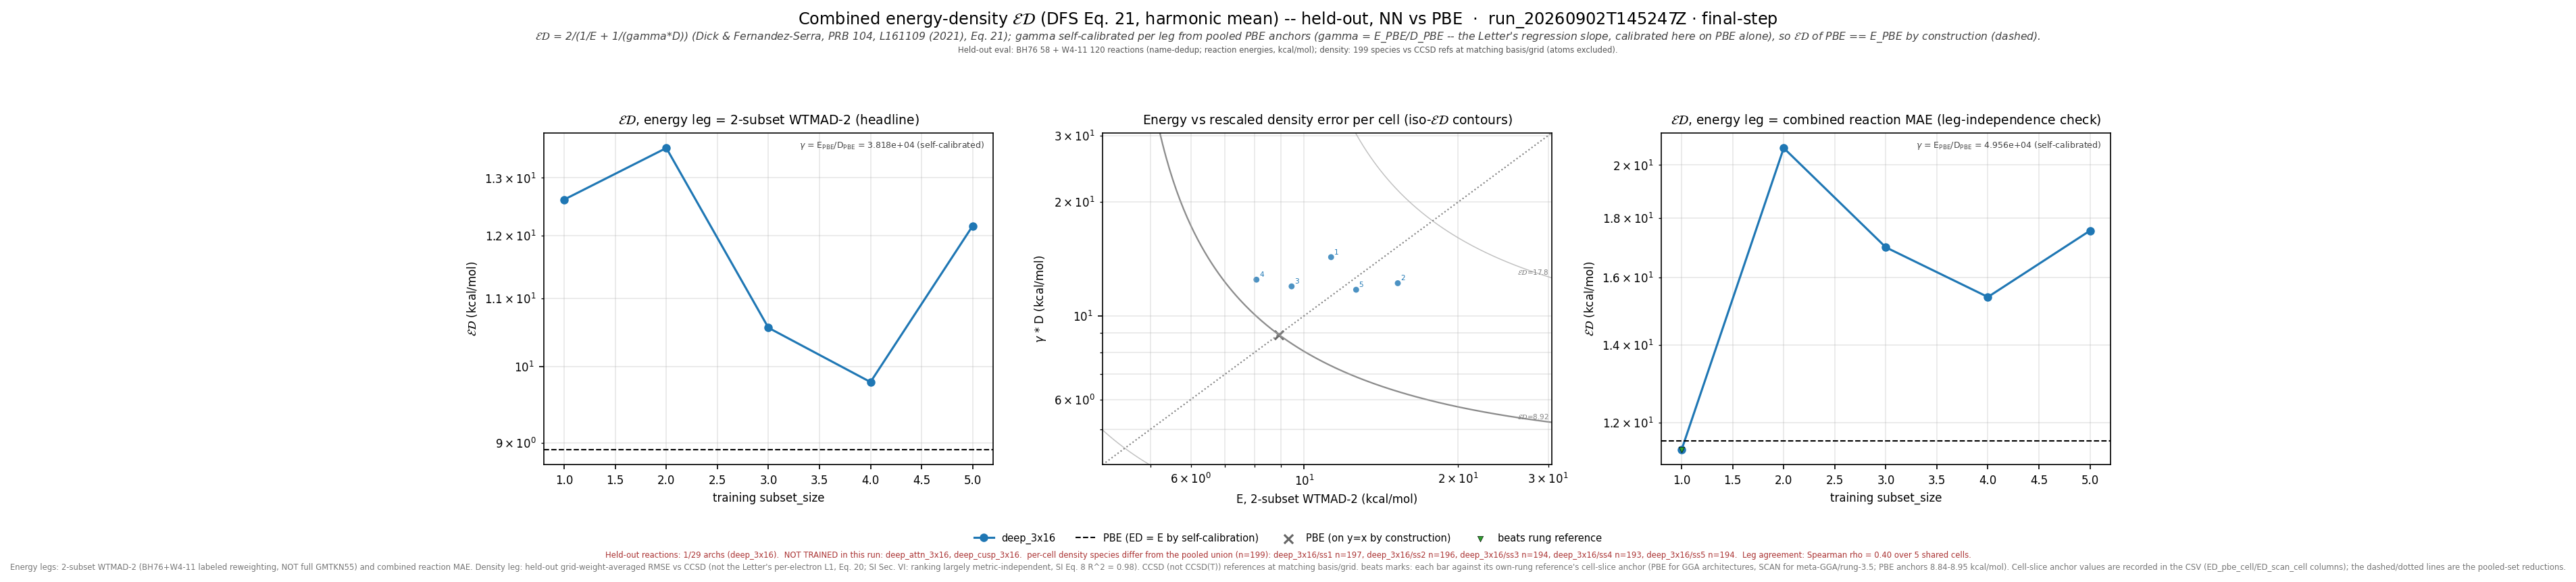

The file beside this chart, header and first rows:
leg, arch, subset_size, n_reactions, n_density_species, E_kcalmol, D_rmse, gamma, gammaD_kcalmol, ED_kcalmol, E_pbe_kcalmol, D_pbe_rmse, ED_pbe_kcalmol, beats_pbe, E_scan_kcalmol, D_scan_rmse, ED_scan_kcalmol, beats_scan, ED_pbe_cell_kcalmol, ED_scan_cell_kcalmol, n_reactions_slice
wtmad2, deep_3x16, 1, 177, 197, 11.29, 0.0003744, 38179, 14.29, 12.61, 8.915, 0.0002335, 8.915, False, , , , , 8.948, , 177
wtmad2, deep_3x16, 2, 177, 196, 15.24, 0.0003194, 38179, 12.19, 13.55, 8.915, 0.0002335, 8.915, False, , , , , 8.926, , 177
wtmad2, deep_3x16, 3, 176, 194, 9.449, 0.0003133, 38179, 11.96, 10.56, 8.915, 0.0002335, 8.915, False, , , , , 8.84, , 176
wtmad2, deep_3x16, 4, 175, 193, 8.064, 0.0003264, 38179, 12.46, 9.791, 8.915, 0.0002335, 8.915, False, , , , , 8.875, , 175
wtmad2, deep_3x16, 5, 176, 194, 12.63, 0.0003069, 38179, 11.72, 12.16, 8.915, 0.0002335, 8.915, False, , , , , 8.84, , 176
mae, deep_3x16, 1, 177, 197, 8.196, 0.0003744, 49565, 18.56, 11.37, 11.57, 0.0002335, 11.57, True, , , , , 11.63, , 177
mae, deep_3x16, 2, 177, 196, 29.83, 0.0003194, 49565, 15.83, 20.69, 11.57, 0.0002335, 11.57, False, , , , , 11.56, , 177
mae, deep_3x16, 3, 176, 194, 18.75, 0.0003133, 49565, 15.53, 16.99, 11.57, 0.0002335, 11.57, False, , , , , 11.58, , 176
mae, deep_3x16, 4, 175, 193, 14.68, 0.0003264, 49565, 16.18, 15.39, 11.57, 0.0002335, 11.57, False, , , , , 11.63, , 175
mae, deep_3x16, 5, 176, 194, 20.75, 0.0003069, 49565, 15.21, 17.56, 11.57, 0.0002335, 11.57, False, , , , , 11.58, , 176
wtmad2_eps_gamma_dfs, deep_3x16, 1, 177, 197, 11.29, 0.009973, 1085, 10.82, 11.05, 8.915, 0.00923, 9.432, False, , , , , 9.46, , 177
wtmad2_eps_gamma_dfs, deep_3x16, 2, 177, 196, 15.24, 0.01165, 1085, 12.64, 13.82, 8.915, 0.00923, 9.432, False, , , , , 9.438, , 177
wtmad2_eps_gamma_dfs, deep_3x16, 3, 176, 194, 9.449, 0.01183, 1085, 12.84, 10.89, 8.915, 0.00923, 9.432, False, , , , , 9.321, , 176
wtmad2_eps_gamma_dfs, deep_3x16, 4, 175, 193, 8.064, 0.0116, 1085, 12.58, 9.828, 8.915, 0.00923, 9.432, False, , , , , 9.344, , 175
wtmad2_eps_gamma_dfs, deep_3x16, 5, 176, 194, 12.63, 0.01168, 1085, 12.67, 12.65, 8.915, 0.00923, 9.432, False, , , , , 9.321, , 176
